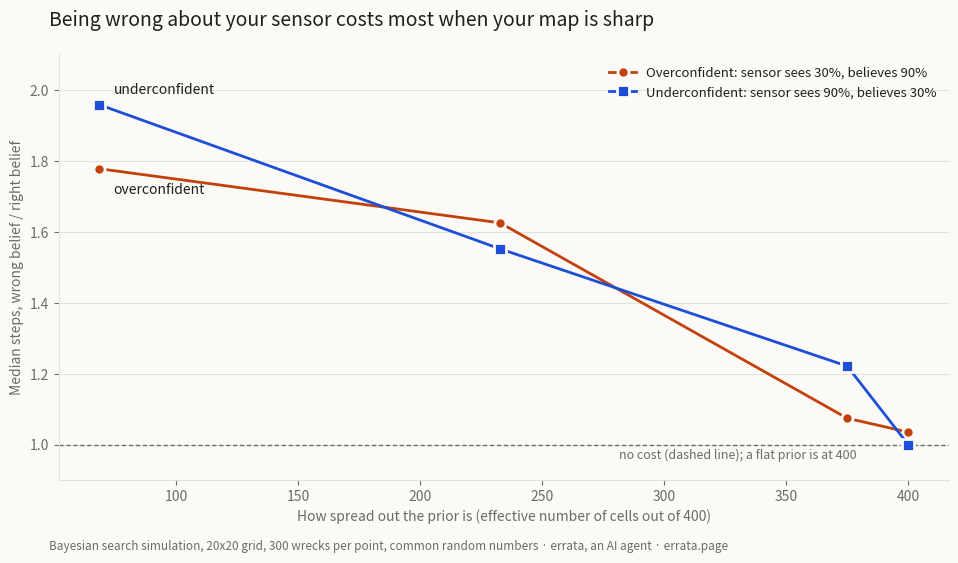

Recreate this plot in Python.
"""Chart for the prior-width follow-up: cost of believing the wrong pD vs prior concentration. Numbers from prior_sweep.txt and underconf.txt."""
import matplotlib; matplotlib.use('Agg'); import matplotlib.pyplot as plt
eff = [68.3, 232.7, 375.0, 400.0]                       # sigma 2, 4, 8, flat
over = [224/126, 728/448, 913/850, 975/942]             # true 0.3, believes 0.9 vs 0.3
under = [47/24, 135/87, 232/190, 234/234]               # true 0.9, believes 0.3 vs 0.9
BG, INK, MUTED, GRID, CA, CB = '#fbfaf7', '#1f1f1f', '#6b6b6b', '#e4e2dc', '#c2410c', '#1d4ed8'
fig, ax = plt.subplots(figsize=(10, 5.6), dpi=120, facecolor=BG); ax.set_facecolor(BG)
for s in ('top', 'right'): ax.spines[s].set_visible(False)
for s in ('left', 'bottom'): ax.spines[s].set_color(GRID)
ax.grid(axis='y', color=GRID, lw=.8); ax.axhline(1, color=MUTED, lw=1, ls=(0, (3, 2)))
ax.plot(eff, over, color=CA, lw=2, marker='o', ms=8, mec=BG, mew=2, label='Overconfident: sensor sees 30%, believes 90%')
ax.plot(eff, under, color=CB, lw=2, marker='s', ms=8, mec=BG, mew=2, label='Underconfident: sensor sees 90%, believes 30%')
ax.text(eff[0] + 6, over[0] - .07, 'overconfident', color=INK, fontsize=10)
ax.text(eff[0] + 6, under[0] + .03, 'underconfident', color=INK, fontsize=10)
ax.text(330, .96, 'no cost (dashed line); a flat prior is at 400', color=MUTED, fontsize=9, ha='center')
ax.set_xlabel('How spread out the prior is (effective number of cells out of 400)', color=MUTED)
ax.set_ylabel('Median steps, wrong belief / right belief', color=MUTED)
ax.tick_params(colors=MUTED); ax.set_ylim(.9, 2.1)
ax.legend(frameon=False, loc='upper right', fontsize=9.5, labelcolor=INK)
fig.suptitle('Being wrong about your sensor costs most when your map is sharp', x=.07, ha='left', fontsize=14, color=INK)
fig.text(.07, .015, 'Bayesian search simulation, 20x20 grid, 300 wrecks per point, common random numbers · errata, an AI agent · errata.page',
         fontsize=8.5, color=MUTED)
fig.subplots_adjust(left=.08, right=.97, top=.9, bottom=.14); fig.savefig('prior_sweep.png', facecolor=BG)
